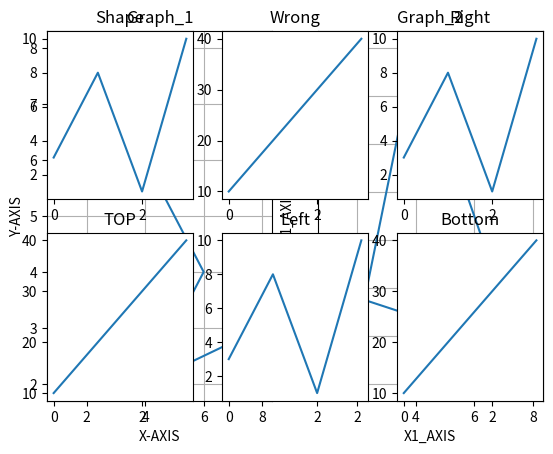

Python code for this plot:
# SUBPLOT

# With the subplot() function you can draw multiple plots in one figure:


import matplotlib.pyplot as mt
import numpy as np

x = np.array([1,2,6,4,8])
y = np.array([6,8,4,2,3])

mt.subplot(1,2,1)   #1 is row, 2 is column , 3rd (1) is graph 1

mt.title("Graph_1")
mt.xlabel("X-AXIS")
mt.ylabel("Y-AXIS")
mt.grid()
mt.plot(x,y)

# PLOT GRAPH 2 

x1 = np.array([1,6,8,4,2])
y1 = np.array([3,2,1,8,2])

mt.subplot(1,2,2)   # if we want to change position left-right to top-bottom we change row=2 and column=1

mt.title("Graph_2")
mt.xlabel("X1_AXIS")
mt.ylabel("Y1_AXIS")
mt.plot(x1,y1)

mt.grid()
mt.show()




# PLOT 6 GRAPH IN ONE PAGE

import matplotlib.pyplot as mt
import numpy as np

x = np.array([0, 1, 2, 3])
y = np.array([3, 8, 1, 10])

mt.subplot(2, 3, 1)
mt.plot(x,y)
mt.title("Shape")

x = np.array([0, 1, 2, 3])
y = np.array([10, 20, 30, 40])

mt.subplot(2, 3, 2)
mt.plot(x,y)
mt.title("Wrong")

x = np.array([0, 1, 2, 3])
y = np.array([3, 8, 1, 10])

mt.subplot(2, 3, 3)
mt.plot(x,y)
mt.title("Right")


x = np.array([0, 1, 2, 3])
y = np.array([10, 20, 30, 40])

mt.subplot(2, 3, 4)
mt.plot(x,y)
mt.title("TOP")

x = np.array([0, 1, 2, 3])
y = np.array([3, 8, 1, 10])

mt.subplot(2, 3, 5)
mt.plot(x,y)
mt.title("Left")

x = np.array([0, 1, 2, 3])
y = np.array([10, 20, 30, 40])

mt.subplot(2, 3, 6)
mt.plot(x,y)
mt.title("Bottom")

mt.show()


